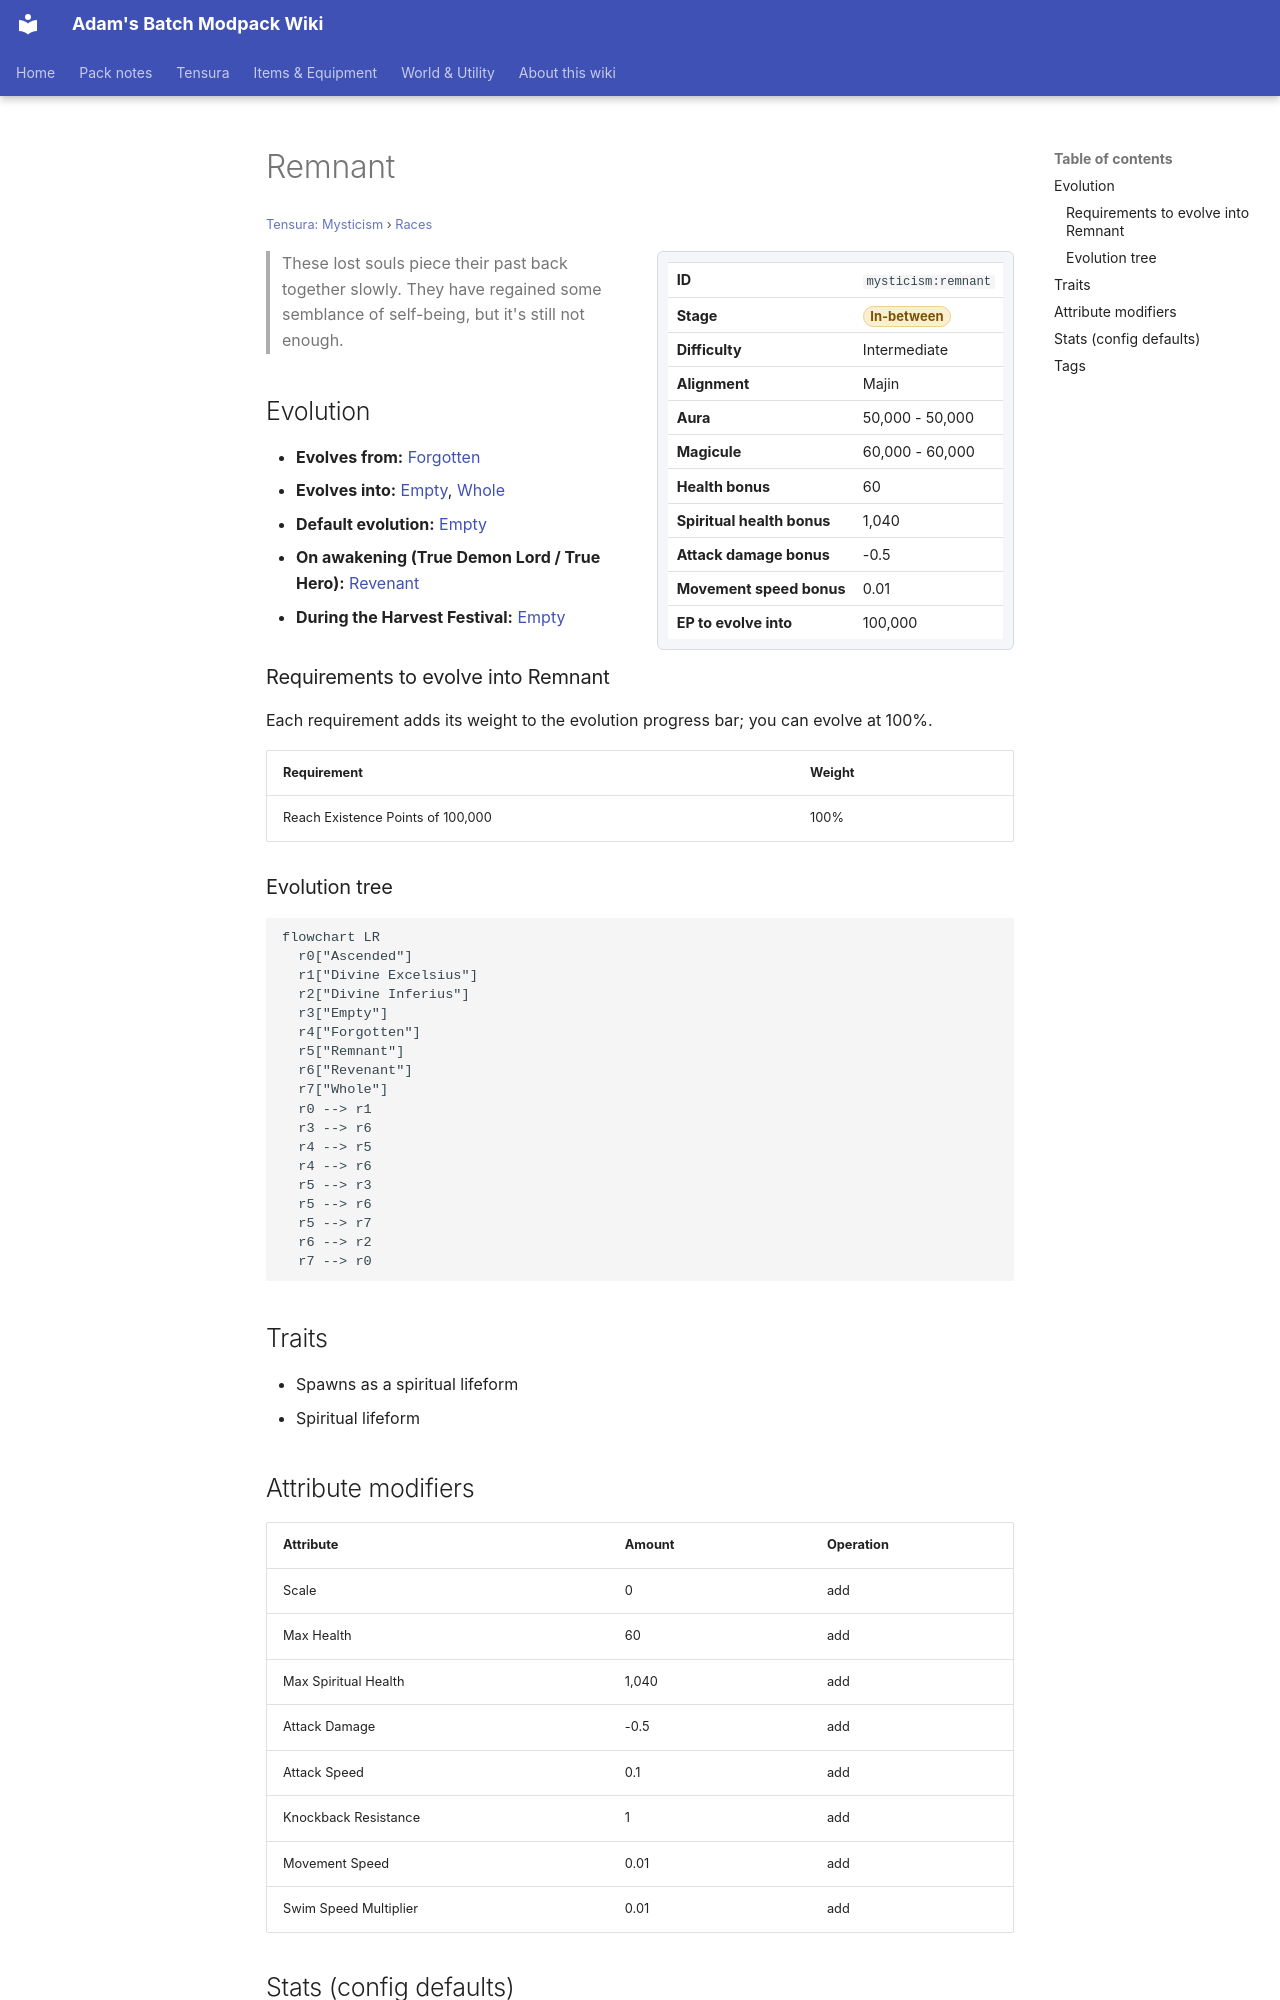

repository: Proteus-Nell/Adams-Batch-MC-Modpack-Wiki · page: tensura-mysticism/races/remnant/index.html · generator: mkdocs

# Remnant

<small>[Tensura: Mysticism](../index.md) &rsaquo; [Races](index.md)</small>

<div class="infobox" markdown>

| | |
|---|---|
| **ID** | `mysticism:remnant` |
| **Stage** | <span class="stage stage-in-between">In-between</span> |
| **Difficulty** | Intermediate |
| **Alignment** | Majin |
| **Aura** | 50,000 - 50,000 |
| **Magicule** | 60,000 - 60,000 |
| **Health bonus** | 60 |
| **Spiritual health bonus** | 1,040 |
| **Attack damage bonus** | -0.5 |
| **Movement speed bonus** | 0.01 |
| **EP to evolve into** | 100,000 |

</div>

> These lost souls piece their past back together slowly. They have regained some semblance of self-being, but it's still not enough.

## Evolution

- **Evolves from:** [Forgotten](forgotten.md)
- **Evolves into:** [Empty](empty.md), [Whole](whole.md)
- **Default evolution:** [Empty](empty.md)
- **On awakening (True Demon Lord / True Hero):** [Revenant](revenant.md)
- **During the Harvest Festival:** [Empty](empty.md)

### Requirements to evolve into Remnant

Each requirement adds its weight to the evolution progress bar; you can evolve at 100%.

| Requirement | Weight |
|---|---|
| Reach Existence Points of 100,000 | 100% |

### Evolution tree

```mermaid
flowchart LR
  r0["Ascended"]
  r1["Divine Excelsius"]
  r2["Divine Inferius"]
  r3["Empty"]
  r4["Forgotten"]
  r5["Remnant"]
  r6["Revenant"]
  r7["Whole"]
  r0 --> r1
  r3 --> r6
  r4 --> r5
  r4 --> r6
  r5 --> r3
  r5 --> r6
  r5 --> r7
  r6 --> r2
  r7 --> r0
```

## Traits

- Spawns as a spiritual lifeform
- Spiritual lifeform

## Attribute modifiers

| Attribute | Amount | Operation |
|---|---|---|
| Scale | 0 | add |
| Max Health | 60 | add |
| Max Spiritual Health | 1,040 | add |
| Attack Damage | -0.5 | add |
| Attack Speed | 0.1 | add |
| Knockback Resistance | 1 | add |
| Movement Speed | 0.01 | add |
| Swim Speed Multiplier | 0.01 | add |
